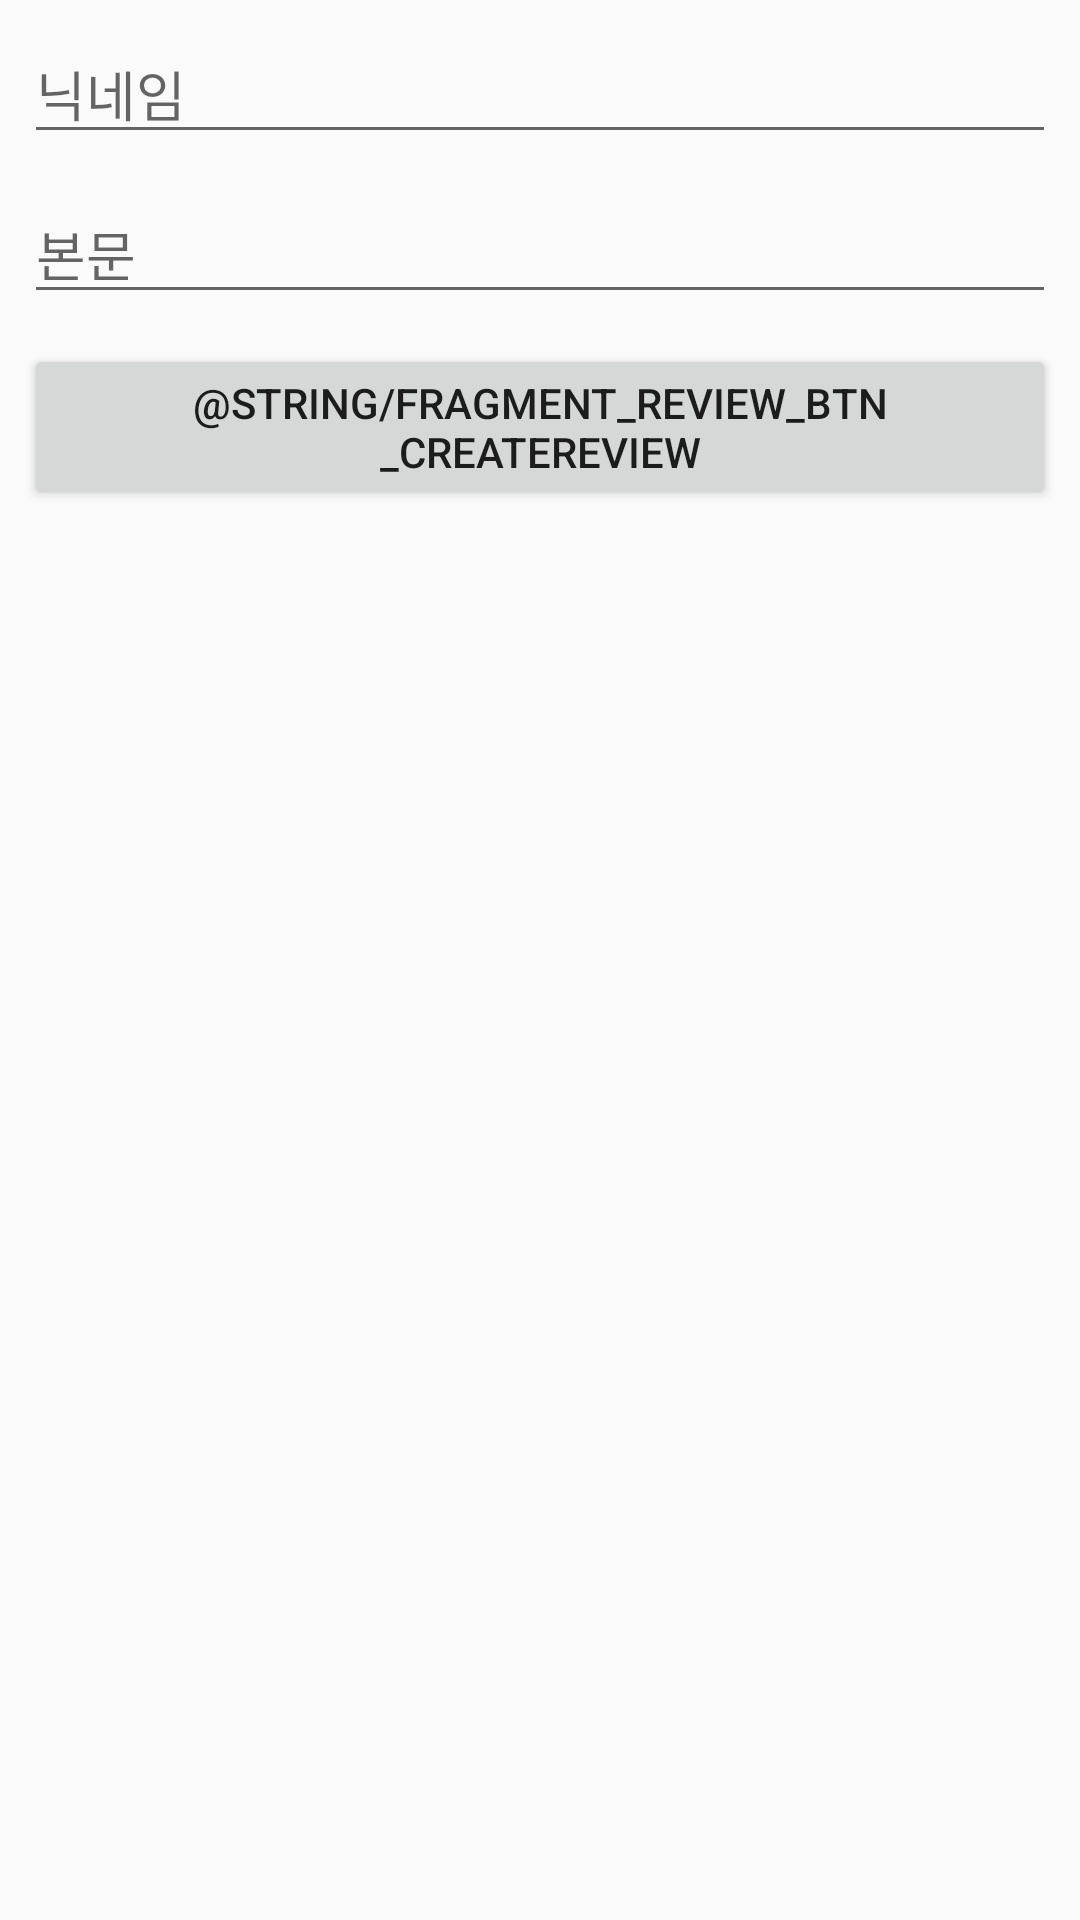

This screen was rendered from an Android layout file. Write that file and the resources it references.
<!-- AndroidManifest.xml: application theme Theme.AppCompat.Light.NoActionBar -->
<!-- res/layout/fragment_review.xml -->
<?xml version="1.0" encoding="utf-8"?>
<FrameLayout xmlns:android="http://schemas.android.com/apk/res/android"
    xmlns:tools="http://schemas.android.com/tools"
    android:layout_width="match_parent"
    android:layout_height="match_parent"
    xmlns:app="http://schemas.android.com/apk/res-auto"
    tools:context=".Review">

    <LinearLayout
        android:layout_width="match_parent"
        android:layout_height="match_parent"
        android:layout_gravity="top"
        android:orientation="vertical">

        <LinearLayout
            android:layout_width="match_parent"
            android:layout_height="wrap_content"
            android:layout_margin="3dp"
            android:orientation="vertical">

            <EditText
                android:id="@+id/edit_nickname"
                android:layout_width="match_parent"
                android:layout_height="wrap_content"
                android:layout_margin="5dp"
                android:maxLength="8"
                android:hint="닉네임"
                android:textSize="18dp" />

            <EditText
                android:id="@+id/edit_review_context"
                android:layout_width="match_parent"
                android:layout_height="wrap_content"
                android:layout_margin="5dp"
                android:maxLength="250"
                android:hint="본문"
                android:textSize="18dp" />

            <Button
                android:id="@+id/btn_create"
                android:layout_width="wrap_content"
                android:layout_height="wrap_content"
                android:layout_margin="5dp"
                android:text="@string/fragment_review_btn_createreview" />

        </LinearLayout>

        <androidx.recyclerview.widget.RecyclerView
            android:id="@+id/rcv_review_list"
            app:layoutManager="androidx.recyclerview.widget.LinearLayoutManager"
            android:layout_width="match_parent"
            android:layout_height="wrap_content"
            android:layout_margin="5dp"/>

    </LinearLayout>
</FrameLayout>
<!-- resources referenced by this layout -->
<resources>

</resources>
